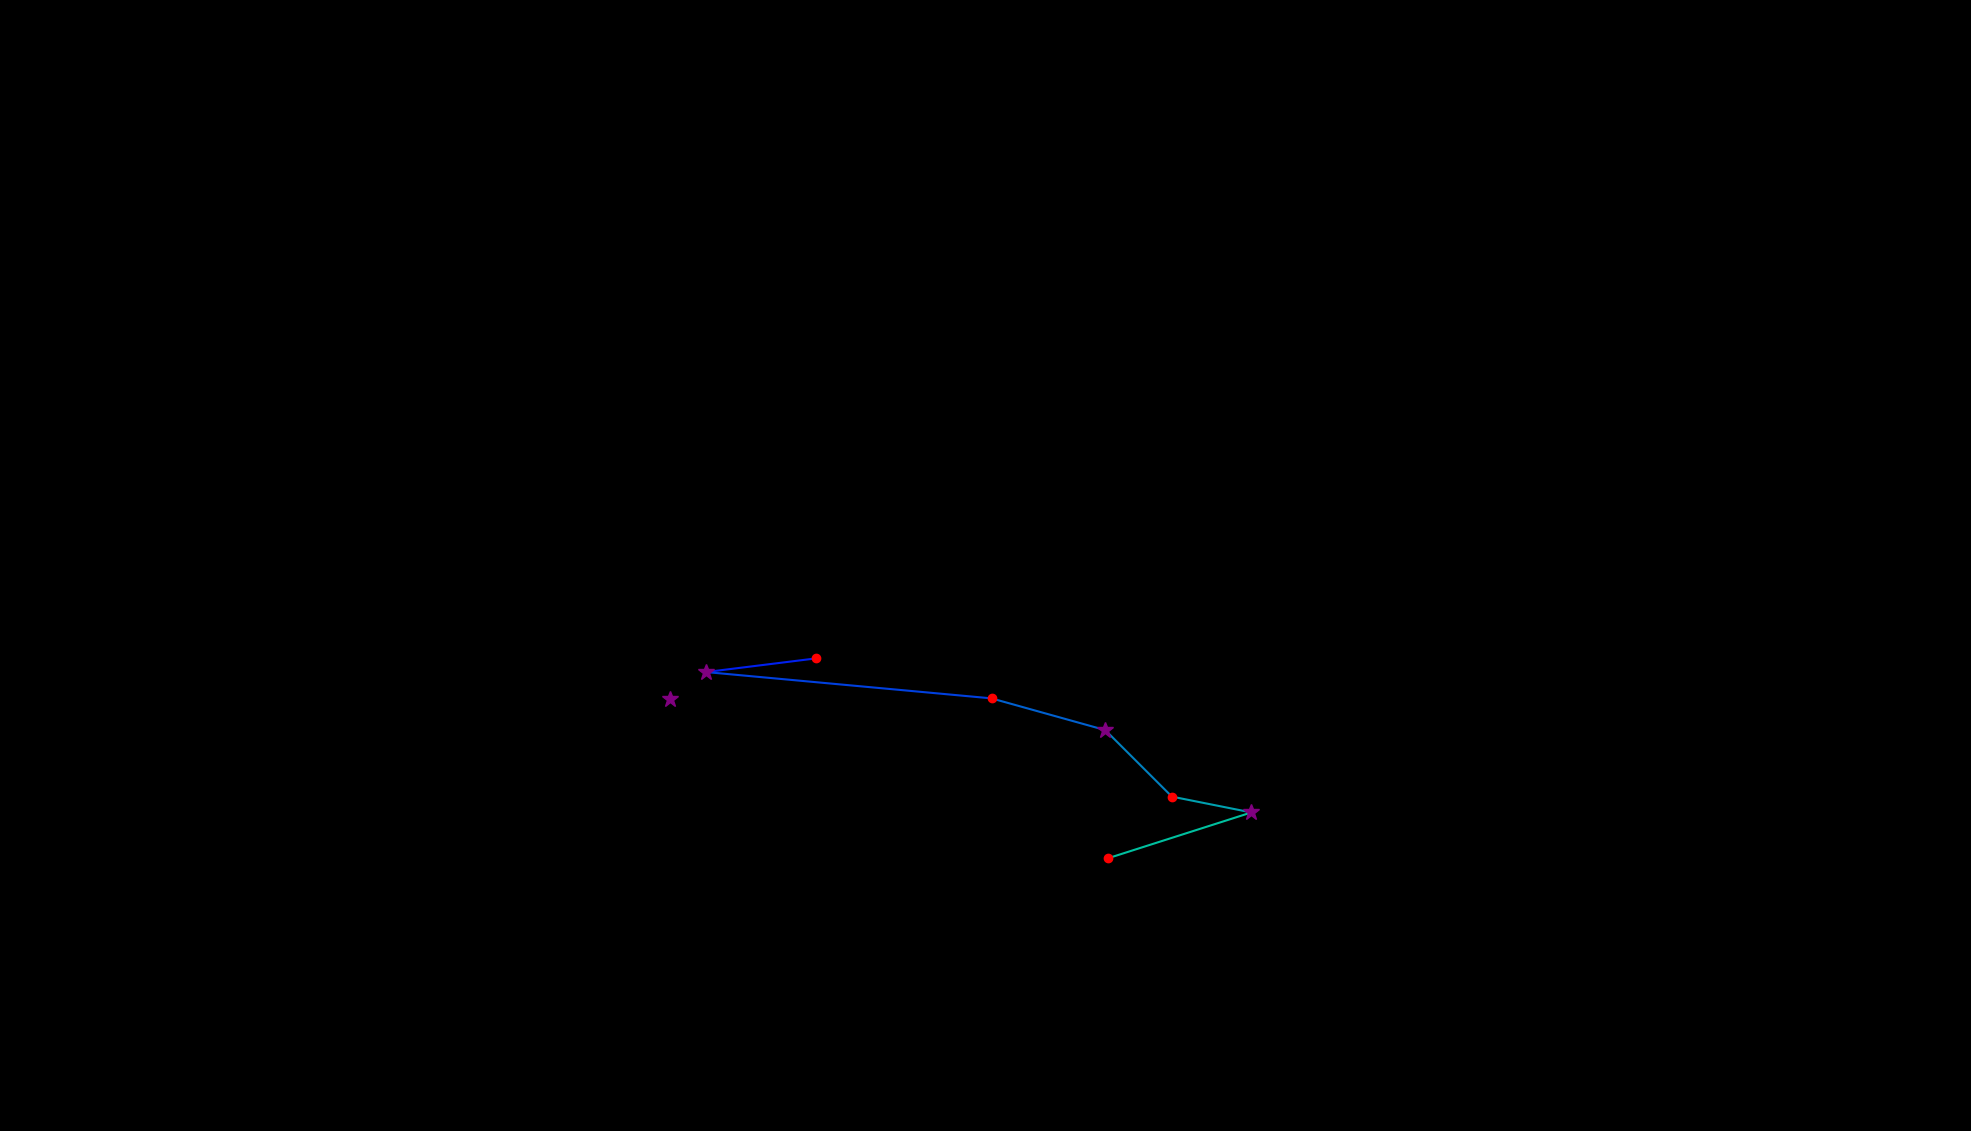

Values plotted in this chart, from the file beside it:
, fixation_id, timestamp, avg_gaze_x, avg_gaze_y, duration
0, 85.0, 24779, 870.3, 561, 265.1
1, 89.0, 25768, 1060, 613.8, 144.6
2, 90.0, 25936, 917, 596, 313.4
3, 91.0, 26334, 1288, 561.9, 168.7
4, 92.0, 26527, 1435, 520.7, 361.6
5, 93.0, 26925, 1522, 434.3, 156.7
6, 94.0, 27105, 1625, 413.7, 253.1
7, 95.0, 27407, 1439, 354.2, 229
